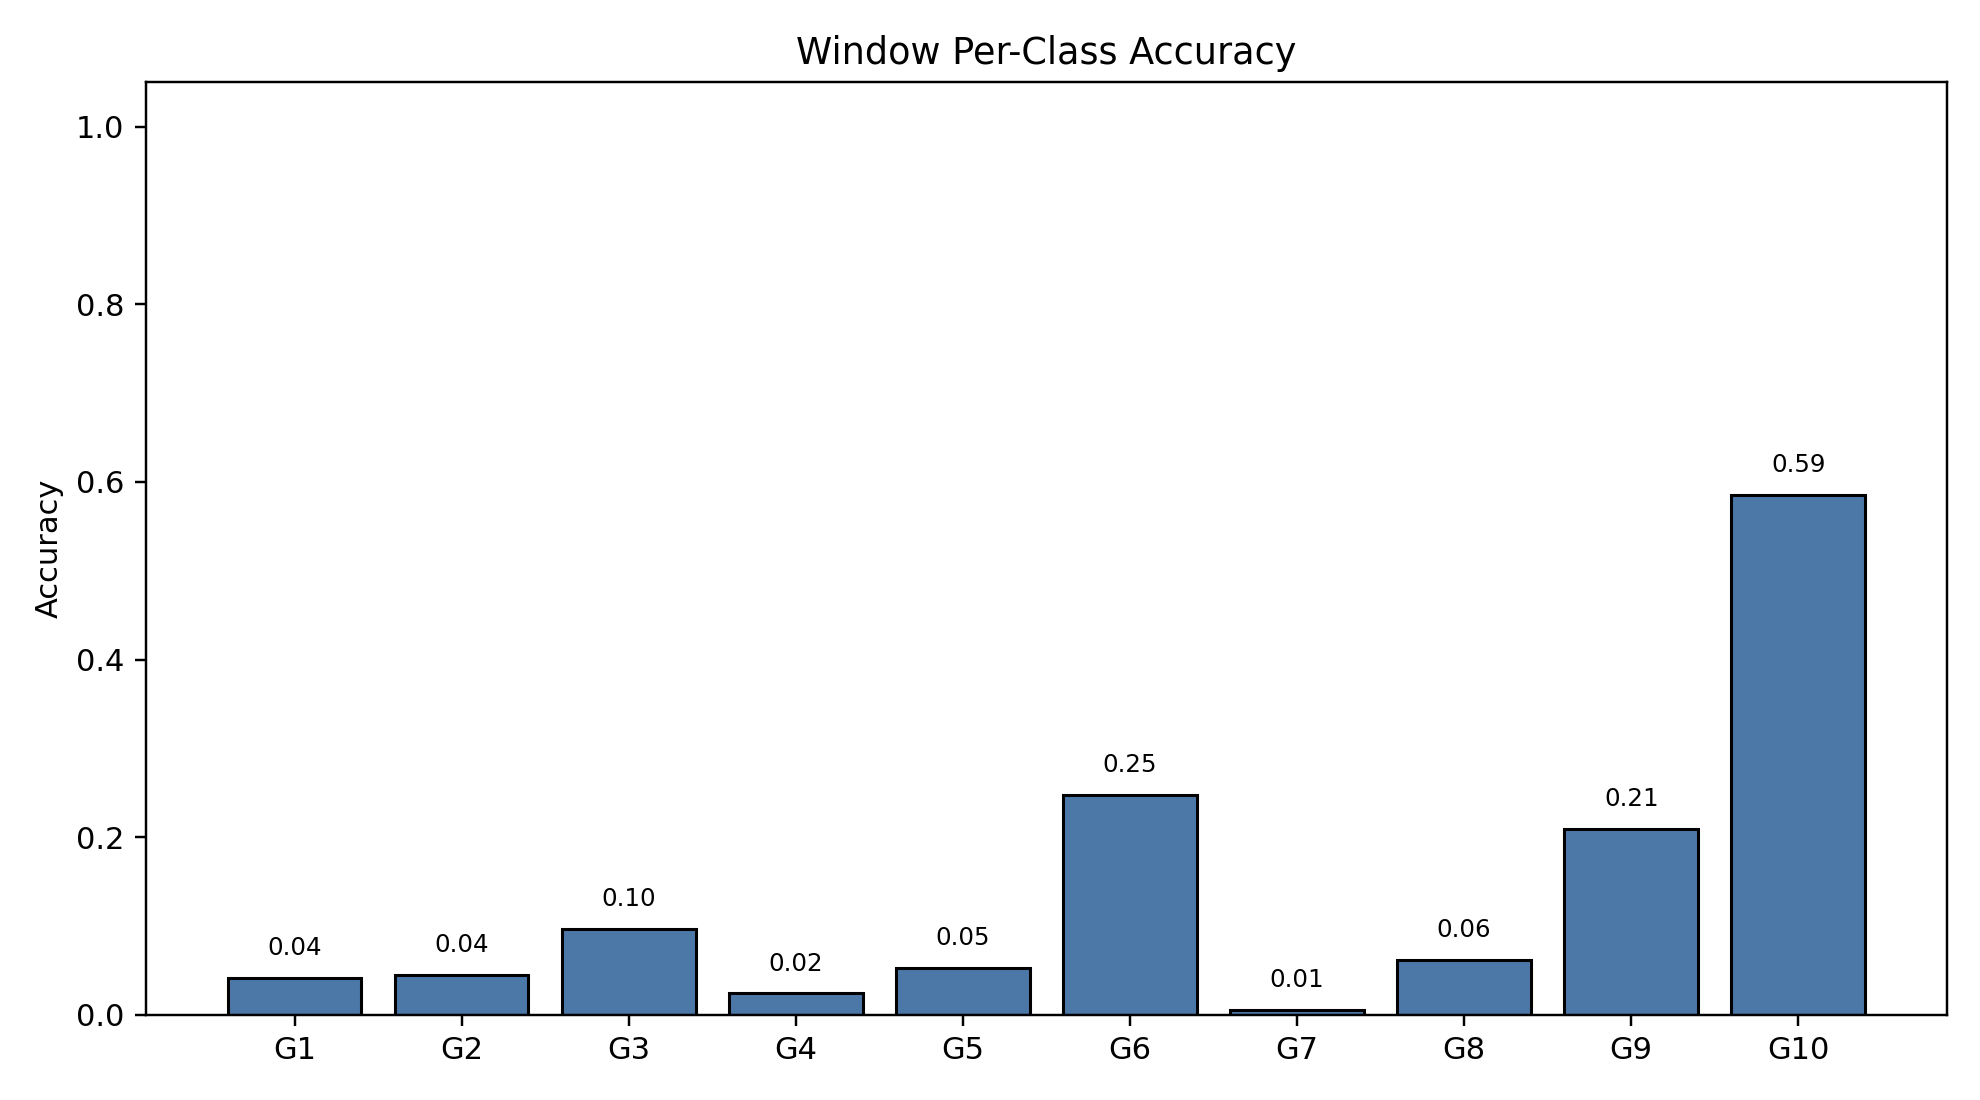

The data file committed next to this chart (first rows):
class_index, gesture_id, support, correct, accuracy
0, 1, 790, 33, 0.04177
1, 2, 693, 31, 0.04473
2, 3, 766, 74, 0.09661
3, 4, 743, 18, 0.02423
4, 5, 735, 39, 0.05306
5, 6, 763, 189, 0.2477
6, 7, 754, 4, 0.005305
7, 8, 707, 44, 0.06223
8, 9, 687, 144, 0.2096
9, 10, 683, 400, 0.5857
